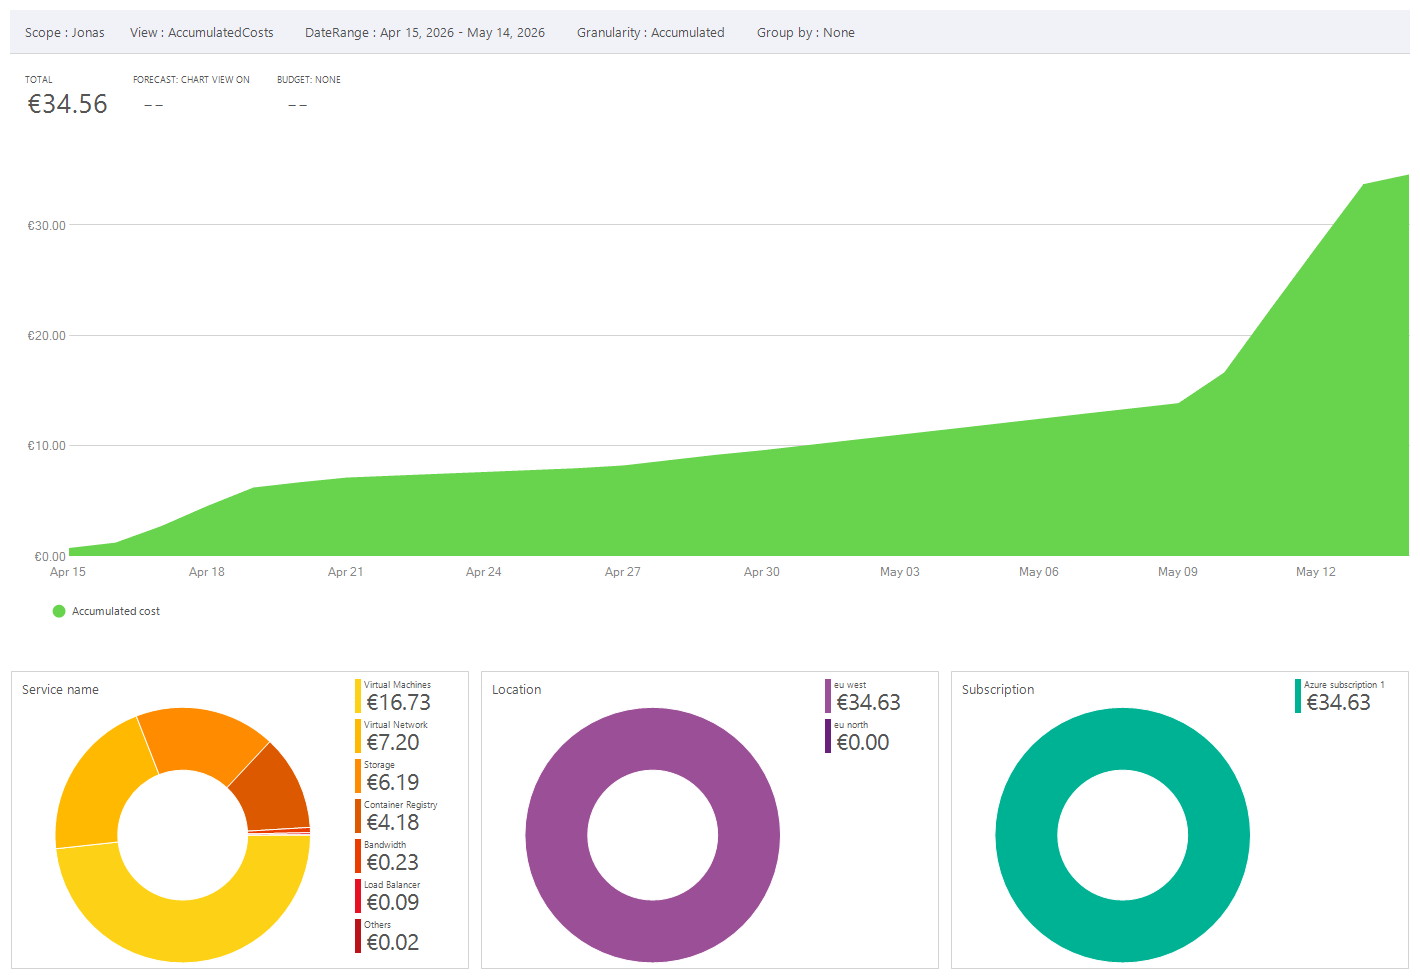

The file beside this chart, header and first rows:
UsageDate, CostUSD, Cost, ForecastCost, Currency
2026-04-15, 0.7866, 0.6828, , EUR
2026-04-16, 0.5566, 0.4831, , EUR
2026-04-17, 1.738, 1.508, , EUR
2026-04-18, 2.1, 1.823, , EUR
2026-04-19, 1.916, 1.663, , EUR
2026-04-20, 0.5566, 0.4831, , EUR
2026-04-21, 0.4816, 0.418, , EUR
2026-04-22, 0.1966, 0.1707, , EUR
2026-04-23, 0.1966, 0.1707, , EUR
2026-04-24, 0.1966, 0.1707, , EUR
2026-04-25, 0.1966, 0.1707, , EUR
2026-04-26, 0.1966, 0.1707, , EUR
2026-04-27, 0.2866, 0.2488, , EUR
2026-04-28, 0.5566, 0.4831, , EUR
2026-04-29, 0.5566, 0.4831, , EUR
2026-04-30, 0.5175, 0.4125, , EUR
2026-05-01, 0.5556, 0.4748, , EUR
2026-05-02, 0.5556, 0.4748, , EUR
2026-05-03, 0.5556, 0.4748, , EUR
2026-05-04, 0.5556, 0.4748, , EUR
2026-05-05, 0.5556, 0.4748, , EUR
2026-05-06, 0.5556, 0.4748, , EUR
2026-05-07, 0.5556, 0.4748, , EUR
2026-05-08, 0.5556, 0.4748, , EUR
2026-05-09, 0.5556, 0.4748, , EUR
2026-05-10, 3.275, 2.799, , EUR
2026-05-11, 6.698, 5.724, , EUR
2026-05-12, 6.744, 5.763, , EUR
2026-05-13, 6.518, 5.57, , EUR
2026-05-14, 1.039, 0.888, , EUR
2026-05-13, , , 0, EUR
2026-05-14, , , 0.1105, EUR
